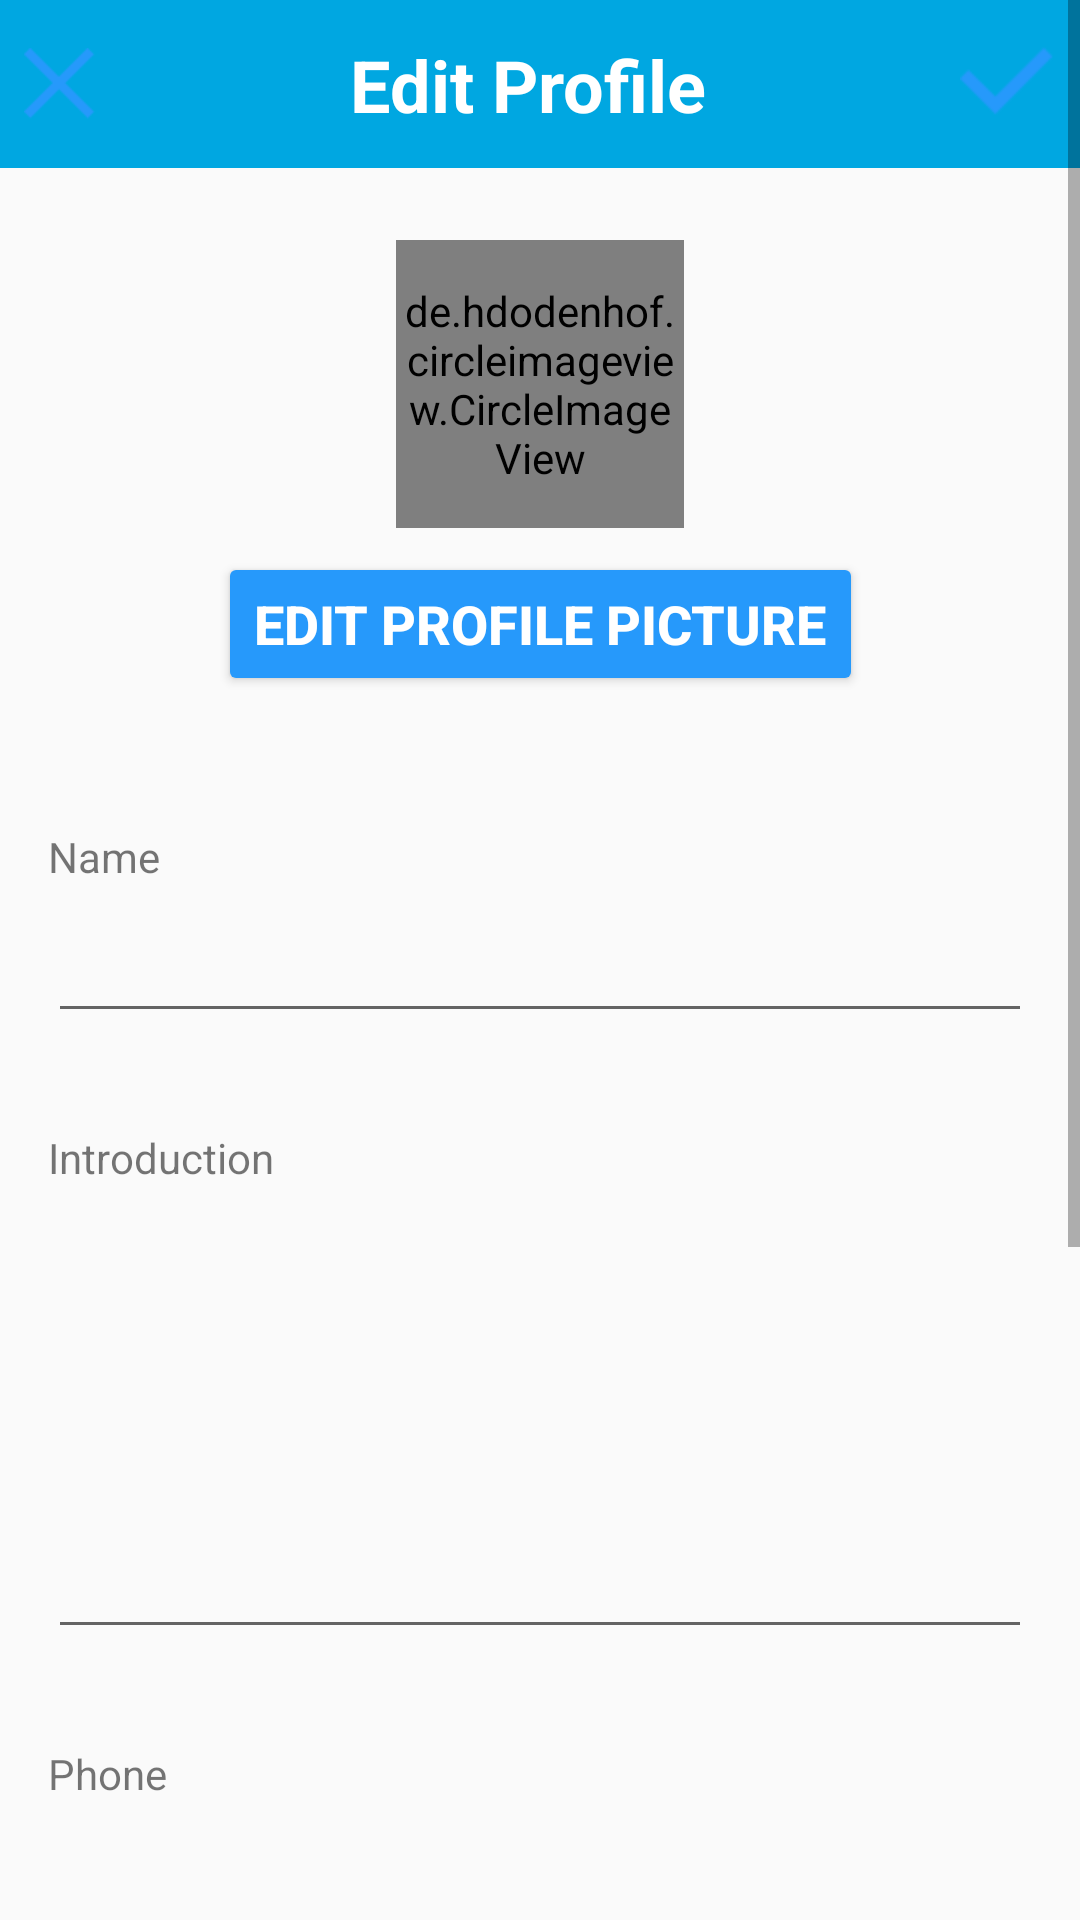

Layout XML and referenced resources for this Android screen:
<!-- AndroidManifest.xml: activity theme AppTheme.NoActionBar -->
<!-- res/layout/activity_edit_profile.xml -->
<?xml version="1.0" encoding="utf-8"?>
<ScrollView xmlns:android="http://schemas.android.com/apk/res/android"
    xmlns:app="http://schemas.android.com/apk/res-auto"
    xmlns:tools="http://schemas.android.com/tools"
    android:layout_width="match_parent"
    android:layout_height="match_parent"
    android:clipToPadding="false"
    android:fillViewport="true">


    <androidx.constraintlayout.widget.ConstraintLayout
        android:layout_width="match_parent"
        android:layout_height="match_parent"
        tools:context=".Profile.EditProfileActivity">

        <androidx.appcompat.widget.Toolbar
            android:id="@+id/top_toolbar_editprofile"
            android:layout_width="match_parent"
            android:layout_height="wrap_content"
            android:background="#00A7E1"
            android:minHeight="?attr/actionBarSize"
            android:theme="?attr/actionBarTheme"
            app:layout_constraintEnd_toEndOf="parent"
            app:layout_constraintStart_toStartOf="parent"
            app:layout_constraintTop_toTopOf="parent" />

        <ImageView
            android:id="@+id/img_save_editprofile"
            android:layout_width="32dp"
            android:layout_height="32dp"
            android:layout_marginEnd="8dp"
            app:layout_constraintBottom_toBottomOf="@+id/top_toolbar_editprofile"
            app:layout_constraintEnd_toEndOf="parent"
            app:layout_constraintTop_toTopOf="@+id/top_toolbar_editprofile"
            app:srcCompat="@drawable/save" />

        <ImageView
            android:id="@+id/img_cancel_editprofile"
            android:layout_width="24dp"
            android:layout_height="24dp"
            android:layout_marginStart="8dp"
            app:layout_constraintBottom_toBottomOf="@+id/top_toolbar_editprofile"
            app:layout_constraintStart_toStartOf="parent"
            app:layout_constraintTop_toTopOf="@+id/top_toolbar_editprofile"
            app:srcCompat="@drawable/exit" />

        <TextView
            android:id="@+id/txt_title_editprofile"
            android:layout_width="wrap_content"
            android:layout_height="wrap_content"
            android:text="Edit Profile"
            android:textColor="#FFFFFF"
            android:textSize="24sp"
            android:textStyle="bold"
            app:layout_constraintBottom_toBottomOf="@+id/top_toolbar_editprofile"
            app:layout_constraintEnd_toStartOf="@+id/img_save_editprofile"
            app:layout_constraintStart_toEndOf="@+id/img_cancel_editprofile"
            app:layout_constraintTop_toTopOf="parent" />

        <de.hdodenhof.circleimageview.CircleImageView
            android:id="@+id/img_change_profile"
            android:layout_width="96dp"
            android:layout_height="96dp"
            android:layout_marginTop="8dp"
            android:src="@drawable/profile_default"
            app:layout_constraintEnd_toEndOf="parent"
            app:layout_constraintStart_toStartOf="parent"
            app:layout_constraintTop_toBottomOf="@+id/edit_profile_progress"></de.hdodenhof.circleimageview.CircleImageView>

        <Button
            android:id="@+id/btn_change_imgprofile"
            android:layout_width="wrap_content"
            android:layout_height="wrap_content"
            android:layout_marginTop="8dp"
            android:backgroundTint="@color/colorAccent"
            android:text="Edit profile picture"
            android:textColor="#FFFFFF"
            android:textSize="18sp"
            android:textStyle="bold"
            app:layout_constraintEnd_toEndOf="parent"
            app:layout_constraintStart_toStartOf="parent"
            app:layout_constraintTop_toBottomOf="@+id/img_change_profile" />

        <EditText
            android:id="@+id/txt_profile_name"
            android:layout_width="0dp"
            android:layout_height="wrap_content"
            android:layout_marginStart="16dp"
            android:layout_marginTop="8dp"
            android:layout_marginEnd="16dp"
            android:ems="10"
            android:inputType="textPersonName"
            app:layout_constraintEnd_toEndOf="parent"
            app:layout_constraintHorizontal_bias="0.08"
            app:layout_constraintStart_toStartOf="parent"
            app:layout_constraintTop_toBottomOf="@+id/lbl_profile_name" />

        <TextView
            android:id="@+id/lbl_profile_name"
            android:layout_width="0dp"
            android:layout_height="wrap_content"
            android:layout_marginStart="16dp"
            android:layout_marginTop="44dp"
            android:layout_marginEnd="16dp"
            android:text="Name "
            app:layout_constraintEnd_toEndOf="parent"
            app:layout_constraintHorizontal_bias="0.08"
            app:layout_constraintStart_toStartOf="parent"
            app:layout_constraintTop_toBottomOf="@+id/btn_change_imgprofile" />


        <EditText
            android:id="@+id/txt_profile_intro"
            android:layout_width="0dp"
            android:layout_height="wrap_content"
            android:layout_marginStart="16dp"
            android:layout_marginTop="8dp"
            android:layout_marginEnd="16dp"
            android:ems="10"
            android:gravity="top|left"
            android:inputType="textMultiLine"
            android:lines="8"
            android:maxLines="10"
            android:minLines="6"
            android:scrollbars="vertical"
            app:layout_constraintEnd_toEndOf="parent"
            app:layout_constraintHorizontal_bias="0.08"
            app:layout_constraintStart_toStartOf="parent"
            app:layout_constraintTop_toBottomOf="@+id/lbl_profile_intro" />


        <TextView
            android:id="@+id/lbl_profile_intro"
            android:layout_width="0dp"
            android:layout_height="wrap_content"
            android:layout_marginStart="16dp"
            android:layout_marginTop="32dp"
            android:layout_marginEnd="16dp"
            android:text="Introduction"
            app:layout_constraintEnd_toEndOf="parent"
            app:layout_constraintStart_toStartOf="parent"
            app:layout_constraintTop_toBottomOf="@+id/txt_profile_name" />


        <TextView
            android:id="@+id/lbl_profile_phone"
            android:layout_width="0dp"
            android:layout_height="wrap_content"

            android:layout_marginStart="16dp"
            android:layout_marginTop="32dp"
            android:layout_marginEnd="16dp"
            android:text="Phone "
            app:layout_constraintEnd_toEndOf="parent"
            app:layout_constraintStart_toStartOf="parent"
            app:layout_constraintTop_toBottomOf="@+id/txt_profile_intro" />

        <EditText
            android:id="@+id/txt_profile_phone"
            android:layout_width="0dp"
            android:layout_height="wrap_content"
            android:layout_marginStart="16dp"
            android:layout_marginTop="8dp"
            android:layout_marginEnd="16dp"
            android:ems="10"
            android:inputType="phone"
            android:maxLength="10"
            app:layout_constraintEnd_toEndOf="parent"
            app:layout_constraintStart_toStartOf="parent"
            app:layout_constraintTop_toBottomOf="@+id/lbl_profile_phone" />

        <TextView
            android:id="@+id/lbl_profile_city"
            android:layout_width="0dp"
            android:layout_height="wrap_content"
            android:layout_marginStart="16dp"
            android:layout_marginTop="32dp"
            android:layout_marginEnd="16dp"
            android:text="City"
            app:layout_constraintEnd_toEndOf="parent"
            app:layout_constraintStart_toStartOf="parent"
            app:layout_constraintTop_toBottomOf="@+id/txt_profile_phone" />

        <Button
            android:id="@+id/btn_dateOfBirth"
            style="@style/Widget.AppCompat.Button"
            android:layout_width="0dp"
            android:layout_height="wrap_content"
            android:layout_marginStart="16dp"
            android:layout_marginTop="32dp"
            android:layout_marginEnd="16dp"
            android:background="@color/colorAccent"
            android:text="Select Date of Birth"
            android:textColor="#FFFFFF"
            app:layout_constraintEnd_toEndOf="parent"
            app:layout_constraintStart_toStartOf="parent"
            app:layout_constraintTop_toBottomOf="@+id/txt_profile_city" />

        <TextView
            android:id="@+id/txt_dateOfBirth"
            android:layout_width="0dp"
            android:layout_height="wrap_content"
            android:layout_marginStart="16dp"
            android:layout_marginTop="8dp"
            android:layout_marginEnd="16dp"
            android:textSize="18sp"
            app:layout_constraintEnd_toEndOf="parent"
            app:layout_constraintStart_toStartOf="parent"
            app:layout_constraintTop_toBottomOf="@+id/btn_dateOfBirth" />

        <EditText
            android:id="@+id/txt_profile_city"
            android:layout_width="0dp"
            android:layout_height="wrap_content"
            android:layout_marginStart="16dp"
            android:layout_marginTop="8dp"
            android:layout_marginEnd="16dp"
            android:ems="10"
            android:inputType="textPersonName"
            app:layout_constraintEnd_toEndOf="parent"
            app:layout_constraintStart_toStartOf="parent"
            app:layout_constraintTop_toBottomOf="@+id/lbl_profile_city" />

        <ProgressBar
            android:id="@+id/edit_profile_progress"
            style="?android:attr/progressBarStyleHorizontal"
            android:layout_width="0dp"
            android:layout_height="wrap_content"
            android:indeterminate="true"
            android:visibility="invisible"
            app:layout_constraintEnd_toEndOf="parent"
            app:layout_constraintStart_toStartOf="parent"
            app:layout_constraintTop_toBottomOf="@+id/top_toolbar_editprofile" />

        <Button
            android:id="@+id/btn_interestsdialog"
            style="@style/Widget.AppCompat.Button"
            android:layout_width="0dp"
            android:layout_height="wrap_content"
            android:layout_marginStart="16dp"
            android:layout_marginTop="32dp"
            android:layout_marginEnd="16dp"
            android:background="@color/colorAccent"
            android:text="SELECT INTERESTS"
            android:textColor="#FFFFFF"
            app:layout_constraintEnd_toEndOf="parent"
            app:layout_constraintStart_toStartOf="parent"
            app:layout_constraintTop_toBottomOf="@+id/txt_dateOfBirth" />

        <TextView
            android:id="@+id/txt_interests"
            android:layout_width="0dp"
            android:layout_height="wrap_content"
            android:layout_marginStart="16dp"
            android:layout_marginTop="8dp"
            android:layout_marginEnd="16dp"
            android:layout_marginBottom="16dp"
            app:layout_constraintBottom_toBottomOf="parent"
            app:layout_constraintEnd_toEndOf="parent"
            app:layout_constraintStart_toStartOf="parent"
            app:layout_constraintTop_toBottomOf="@+id/btn_interestsdialog" />


    </androidx.constraintlayout.widget.ConstraintLayout>

</ScrollView>
<!-- resources referenced by this layout -->
<resources>
  <color name="colorAccent">#2699FB</color>
  <!-- drawable exit: png bitmap (drawable-hdpi, 395 bytes) -->
  <!-- drawable profile_default: png bitmap (drawable-ldpi, 1134 bytes) -->
  <!-- drawable save: png bitmap (drawable-hdpi, 539 bytes) -->
  <style name="AppTheme.NoActionBar">
          <item name="windowActionBar">false</item>
          <item name="windowNoTitle">true</item>
      </style>
</resources>
